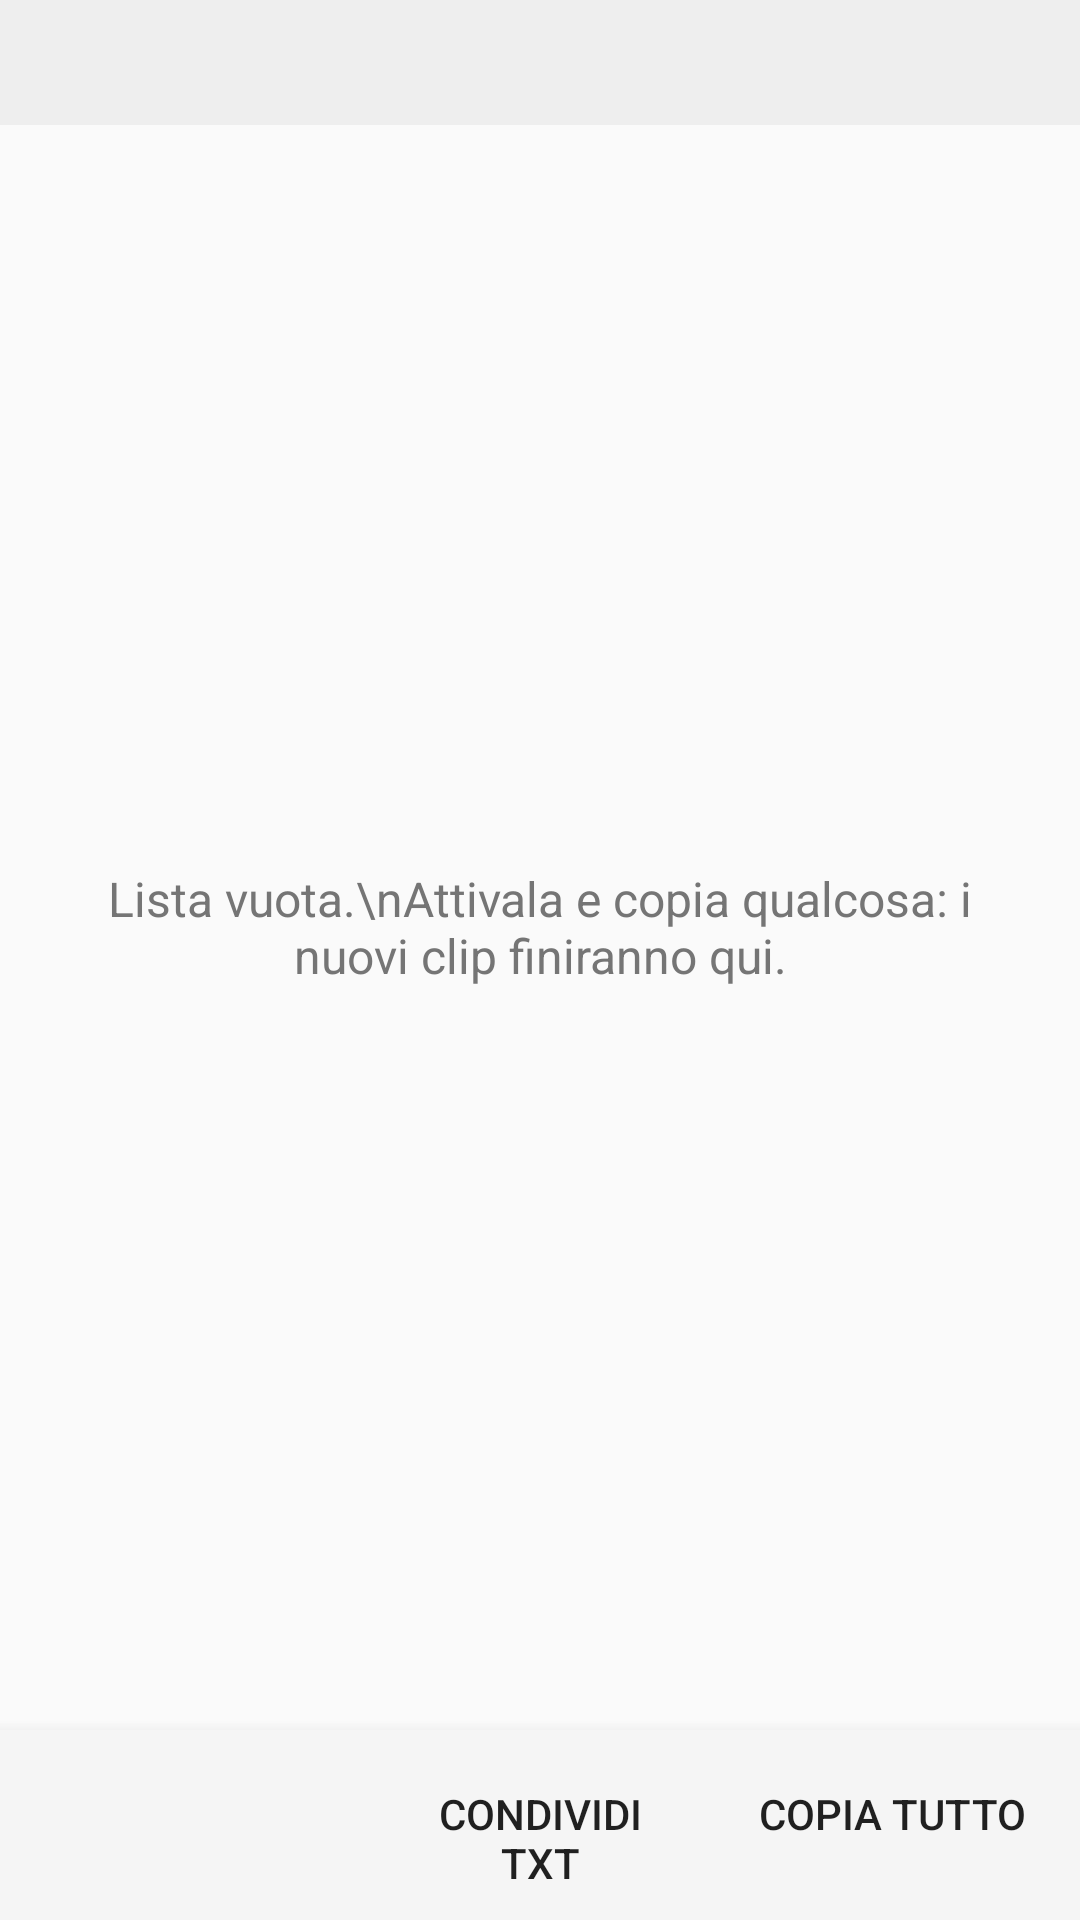

Write the Android layout XML for this screen, with the resource values it uses.
<!-- AndroidManifest.xml: application theme AppTheme -->
<!-- res/layout/activity_list.xml -->
<?xml version="1.0" encoding="utf-8"?>
<LinearLayout xmlns:android="http://schemas.android.com/apk/res/android"
    android:layout_width="match_parent"
    android:layout_height="match_parent"
    android:orientation="vertical">

    <TextView
        android:id="@+id/file_path"
        android:layout_width="match_parent"
        android:layout_height="wrap_content"
        android:background="#EEEEEE"
        android:padding="12dp"
        android:textColor="@color/muted"
        android:textSize="13sp" />

    <FrameLayout
        android:layout_width="match_parent"
        android:layout_height="0dp"
        android:layout_weight="1">

        <ListView
            android:id="@+id/list"
            android:layout_width="match_parent"
            android:layout_height="match_parent"
            android:divider="#22000000"
            android:dividerHeight="1dp" />

        <TextView
            android:id="@+id/empty"
            android:layout_width="match_parent"
            android:layout_height="match_parent"
            android:gravity="center"
            android:padding="32dp"
            android:text="Lista vuota.\nAttivala e copia qualcosa: i nuovi clip finiranno qui."
            android:textColor="@color/muted"
            android:textSize="16sp" />
    </FrameLayout>

    <LinearLayout
        android:layout_width="match_parent"
        android:layout_height="wrap_content"
        android:background="#F5F5F5"
        android:elevation="8dp"
        android:orientation="horizontal"
        android:padding="4dp">

        <Button
            android:id="@+id/btn_active"
            style="?android:attr/borderlessButtonStyle"
            android:layout_width="0dp"
            android:layout_height="wrap_content"
            android:layout_weight="1" />

        <Button
            android:id="@+id/btn_share"
            style="?android:attr/borderlessButtonStyle"
            android:layout_width="0dp"
            android:layout_height="wrap_content"
            android:layout_weight="1"
            android:text="Condividi TXT" />

        <Button
            android:id="@+id/btn_copy_all"
            style="?android:attr/borderlessButtonStyle"
            android:layout_width="0dp"
            android:layout_height="wrap_content"
            android:layout_weight="1"
            android:text="Copia tutto" />
    </LinearLayout>
</LinearLayout>
<!-- resources referenced by this layout -->
<resources>
  <color name="muted">#757575</color>
  <style name="AppTheme" parent="android:Theme.Material.Light.DarkActionBar">
          <item name="android:colorPrimary">@color/primary</item>
          <item name="android:colorPrimaryDark">@color/primary_dark</item>
          <item name="android:colorAccent">@color/accent</item>
      </style>
  <color name="primary">#3949AB</color>
  <color name="primary_dark">#283593</color>
  <color name="accent">#FF7043</color>
</resources>
